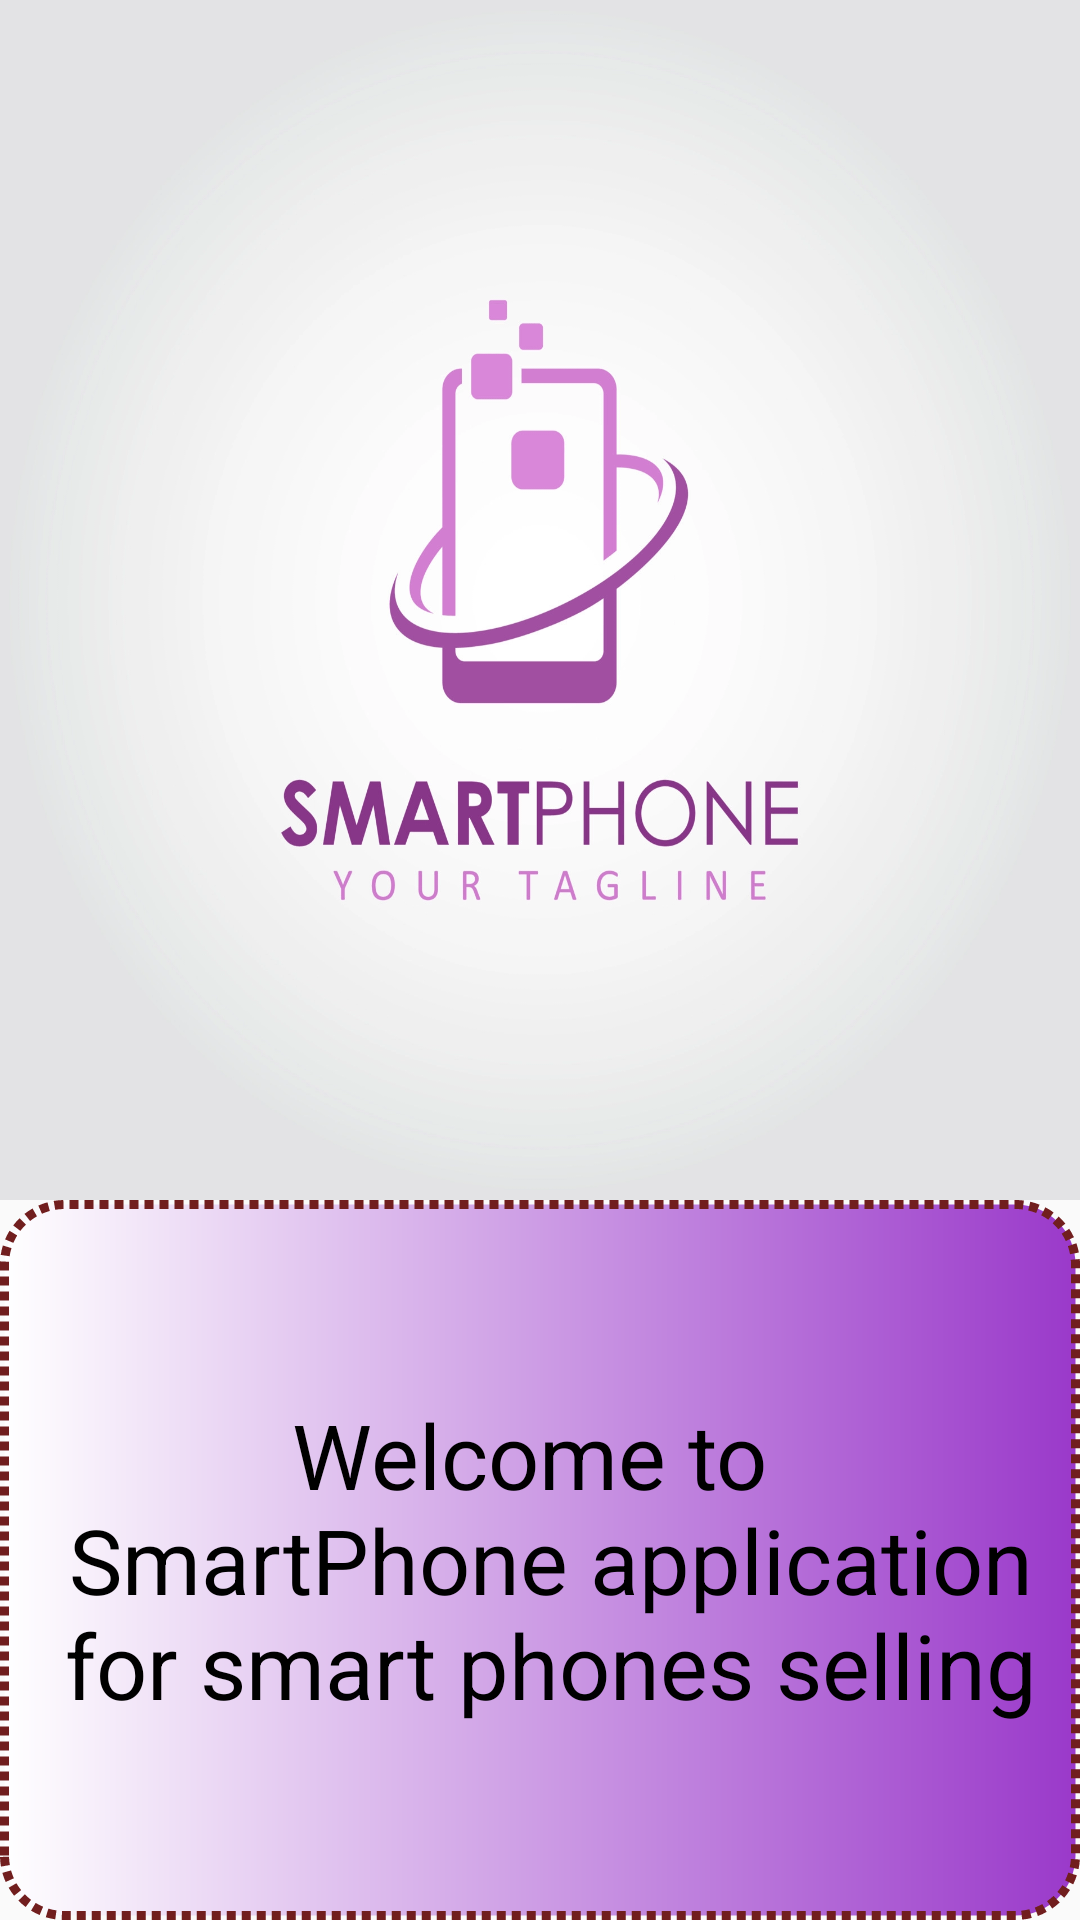

This screen was rendered from an Android layout file. Write that file and the resources it references.
<!-- AndroidManifest.xml: application theme Theme.Assignment2 -->
<!-- res/layout/activity_main.xml -->
<?xml version="1.0" encoding="utf-8"?>
<LinearLayout xmlns:android="http://schemas.android.com/apk/res/android"
    xmlns:tools="http://schemas.android.com/tools"
    android:layout_width="match_parent"
    android:layout_height="match_parent"
    android:gravity="top"
    android:orientation="vertical"
    tools:context=".MainActivity">

    <ImageView
        android:layout_width="wrap_content"
        android:layout_height="400dp"
        android:background="@drawable/smart_phone_logo" />

    <TextView
        android:layout_width="match_parent"
        android:layout_height="match_parent"
        android:background="@drawable/idc_shape"
        android:gravity="center"
        android:text="@string/main_desc"
        android:textColor="@color/black"
        android:textSize="30sp" />


</LinearLayout>
<!-- resources referenced by this layout -->
<resources>
  <!-- drawable idc_shape (drawable) -->
  <?xml version="1.0" encoding="utf-8"?>
  <shape xmlns:android="http://schemas.android.com/apk/res/android">
  <solid android:color="@color/white"/>
      <corners android:radius="20dp" />
      <gradient android:endColor="#9A39CA" android:startColor="@color/white"/>
      <stroke android:color="#711E1E" android:dashWidth="3dp" android:width="3dp" android:dashGap="2dp"/>
  </shape>
  <!-- drawable smart_phone_logo: png bitmap (drawable, 174744 bytes) -->
  <string name="main_desc">Welcome to \n SmartPhone application\n for smart phones selling</string>
  <style name="Theme.Assignment2" parent="Theme.AppCompat.DayNight.DarkActionBar">
          
          <item name="colorPrimary">#9A39CA</item>
          <item name="colorPrimaryVariant">#9A39CA</item>
          <item name="colorOnPrimary">#9A39CA</item>
          
          <item name="colorSecondary">@color/teal_200</item>
          <item name="colorSecondaryVariant">@color/teal_700</item>
          <item name="colorOnSecondary">@color/black</item>
          
          <item name="android:statusBarColor">?attr/colorPrimaryVariant</item>
          
      </style>
  <!-- not gathered from this repository: default colours our renderer supplied (Android Studio template values) -->
  <color name="teal_200">#FF03DAC5</color>
  <color name="teal_700">#FF018786</color>
  <color name="black">#FF000000</color>
  <color name="white">#FFFFFFFF</color>
</resources>
